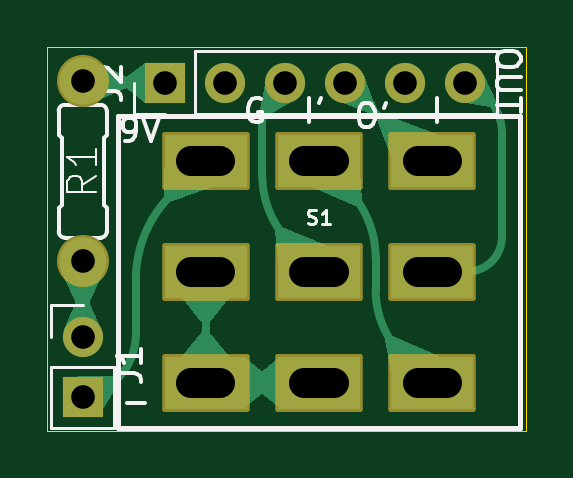
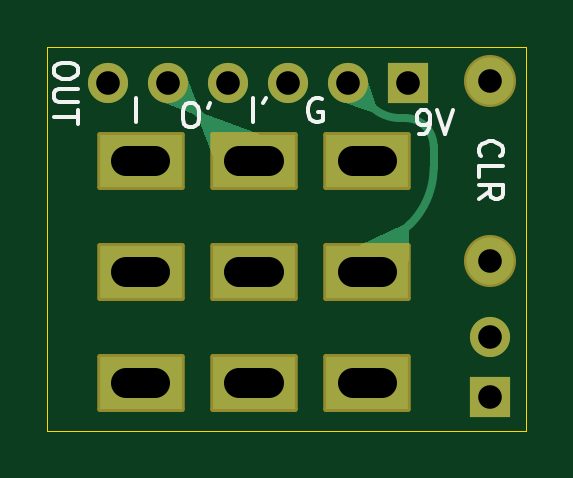
Circuit board: 11 layer files. Board 20.2 x 16.2 mm.
- bottom_copper: switchy-B_Cu.gbl (4281 bytes)
- bottom_mask: switchy-B_Mask.gbs (1768 bytes)
- paste: switchy-B_Paste.gbp (464 bytes)
- bottom_silk: switchy-B_Silkscreen.gbo (7734 bytes)
- outline: switchy-Edge_Cuts.gm1 (761 bytes)
- top_copper: switchy-F_Cu.gtl (12497 bytes)
- top_mask: switchy-F_Mask.gts (1768 bytes)
- paste: switchy-F_Paste.gtp (464 bytes)
- top_silk: switchy-F_Silkscreen.gto (11866 bytes)
- drill: switchy-NPTH.drl (285 bytes)
- drill: switchy-PTH.drl (911 bytes)

=== bottom_copper: switchy-B_Cu.gbl ===
%TF.GenerationSoftware,KiCad,Pcbnew,7.0.2*%
%TF.CreationDate,2023-07-27T03:31:46-04:00*%
%TF.ProjectId,switchy,73776974-6368-4792-9e6b-696361645f70,1.0*%
%TF.SameCoordinates,Original*%
%TF.FileFunction,Copper,L2,Bot*%
%TF.FilePolarity,Positive*%
%FSLAX46Y46*%
G04 Gerber Fmt 4.6, Leading zero omitted, Abs format (unit mm)*
G04 Created by KiCad (PCBNEW 7.0.2) date 2023-07-27 03:31:46*
%MOMM*%
%LPD*%
G01*
G04 APERTURE LIST*
%TA.AperFunction,ComponentPad*%
%ADD10C,1.700000*%
%TD*%
%TA.AperFunction,ComponentPad*%
%ADD11R,1.700000X1.700000*%
%TD*%
%TA.AperFunction,ComponentPad*%
%ADD12O,1.700000X1.700000*%
%TD*%
%TA.AperFunction,ComponentPad*%
%ADD13C,2.000000*%
%TD*%
%TA.AperFunction,ComponentPad*%
%ADD14R,3.500000X2.250000*%
%TD*%
%TA.AperFunction,Conductor*%
%ADD15C,0.350000*%
%TD*%
G04 APERTURE END LIST*
D10*
X140000000Y-102750000D03*
D11*
X140000000Y-105290000D03*
X143500000Y-92000000D03*
D12*
X146040000Y-92000000D03*
X148580000Y-92000000D03*
X151120000Y-92000000D03*
X153660000Y-92000000D03*
X156200000Y-92000000D03*
D13*
X140000000Y-99560000D03*
X140000000Y-91940000D03*
D14*
X145200000Y-95300000D03*
X145200000Y-100000000D03*
X145200000Y-104700000D03*
X150000000Y-95300000D03*
X150000000Y-100000000D03*
X150000000Y-104700000D03*
X154800000Y-95300000D03*
X154800000Y-100000000D03*
X154800000Y-104700000D03*
D15*
X150180000Y-95300000D02*
X150000000Y-95300000D01*
X150487279Y-95172720D02*
X153660000Y-92000000D01*
X150180000Y-95299987D02*
G75*
G03*
X150487279Y-95172720I0J434587D01*
G01*
X145049116Y-92990883D02*
X146040000Y-92000000D01*
X145129289Y-99729289D02*
X143389949Y-97989949D01*
X143594974Y-93500000D02*
X143820000Y-93500000D01*
X142400000Y-94694974D02*
X142400000Y-95600000D01*
X145200000Y-99900000D02*
X145200000Y-100000000D01*
X142400001Y-95600000D02*
G75*
G03*
X143389949Y-97989949I3379899J0D01*
G01*
X145200006Y-99900000D02*
G75*
G03*
X145129289Y-99729289I-241406J0D01*
G01*
X142750007Y-93850007D02*
G75*
G03*
X142400000Y-94694974I844993J-844993D01*
G01*
X143594974Y-93499990D02*
G75*
G03*
X142750000Y-93850000I26J-1195010D01*
G01*
X143820000Y-93500009D02*
G75*
G03*
X145049116Y-92990883I0J1738209D01*
G01*
%TA.AperFunction,Conductor*%
G36*
X145266436Y-91679565D02*
G01*
X146036316Y-91997557D01*
X146042654Y-92003883D01*
X146042664Y-92003906D01*
X146360509Y-92773740D01*
X146360498Y-92782695D01*
X146354159Y-92789020D01*
X146353432Y-92789292D01*
X145061926Y-93224725D01*
X145052992Y-93224121D01*
X145048723Y-93220515D01*
X144851536Y-92949118D01*
X144849445Y-92940411D01*
X144849859Y-92938672D01*
X145250829Y-91686809D01*
X145256615Y-91679978D01*
X145265539Y-91679238D01*
X145266436Y-91679565D01*
G37*
%TD.AperFunction*%
%TA.AperFunction,Conductor*%
G36*
X152885768Y-91679288D02*
G01*
X153656215Y-91997438D01*
X153662552Y-92003761D01*
X153662562Y-92003785D01*
X153980706Y-92774220D01*
X153980697Y-92783175D01*
X153974358Y-92789500D01*
X153974097Y-92789604D01*
X152588761Y-93323091D01*
X152579809Y-93322867D01*
X152576283Y-93320446D01*
X152339553Y-93083715D01*
X152336126Y-93075442D01*
X152336906Y-93071242D01*
X152870395Y-91685901D01*
X152876566Y-91679413D01*
X152885518Y-91679189D01*
X152885768Y-91679288D01*
G37*
%TD.AperFunction*%
%TA.AperFunction,Conductor*%
G36*
X152070303Y-93347089D02*
G01*
X152073633Y-93349421D01*
X152310571Y-93586360D01*
X152313998Y-93594633D01*
X152313288Y-93598647D01*
X151752543Y-95133761D01*
X151746485Y-95140357D01*
X151742618Y-95141398D01*
X150009882Y-95299739D01*
X150001331Y-95297080D01*
X149997321Y-95290259D01*
X149788652Y-94184760D01*
X149790485Y-94175998D01*
X149796143Y-94171601D01*
X152061359Y-93346700D01*
X152070303Y-93347089D01*
G37*
%TD.AperFunction*%
%TA.AperFunction,Conductor*%
G36*
X143698999Y-98047464D02*
G01*
X144241354Y-98291637D01*
X145527777Y-98870795D01*
X145533914Y-98877316D01*
X145534184Y-98884814D01*
X145203949Y-99989855D01*
X145198297Y-99996801D01*
X145189755Y-99997818D01*
X143458672Y-99541168D01*
X143451547Y-99535745D01*
X143449957Y-99529914D01*
X143444172Y-98296512D01*
X143447559Y-98288227D01*
X143685926Y-98049860D01*
X143694198Y-98046434D01*
X143698999Y-98047464D01*
G37*
%TD.AperFunction*%
M02*

=== bottom_mask: switchy-B_Mask.gbs (1768 bytes, source withheld) ===
=== paste: switchy-B_Paste.gbp ===
%TF.GenerationSoftware,KiCad,Pcbnew,7.0.2*%
%TF.CreationDate,2023-07-27T03:31:46-04:00*%
%TF.ProjectId,switchy,73776974-6368-4792-9e6b-696361645f70,1.0*%
%TF.SameCoordinates,Original*%
%TF.FileFunction,Paste,Bot*%
%TF.FilePolarity,Positive*%
%FSLAX46Y46*%
G04 Gerber Fmt 4.6, Leading zero omitted, Abs format (unit mm)*
G04 Created by KiCad (PCBNEW 7.0.2) date 2023-07-27 03:31:46*
%MOMM*%
%LPD*%
G01*
G04 APERTURE LIST*
G04 APERTURE END LIST*
M02*

=== bottom_silk: switchy-B_Silkscreen.gbo (7734 bytes, source omitted) ===
=== outline: switchy-Edge_Cuts.gm1 ===
%TF.GenerationSoftware,KiCad,Pcbnew,7.0.2*%
%TF.CreationDate,2023-07-27T03:31:46-04:00*%
%TF.ProjectId,switchy,73776974-6368-4792-9e6b-696361645f70,1.0*%
%TF.SameCoordinates,Original*%
%TF.FileFunction,Profile,NP*%
%FSLAX46Y46*%
G04 Gerber Fmt 4.6, Leading zero omitted, Abs format (unit mm)*
G04 Created by KiCad (PCBNEW 7.0.2) date 2023-07-27 03:31:46*
%MOMM*%
%LPD*%
G01*
G04 APERTURE LIST*
%TA.AperFunction,Profile*%
%ADD10C,0.050000*%
%TD*%
G04 APERTURE END LIST*
D10*
X138500000Y-90500000D02*
X150000000Y-90500000D01*
X138500000Y-106750000D02*
X138500000Y-90500000D01*
X158750000Y-106750000D02*
X138500000Y-106750000D01*
X158750000Y-90500000D02*
X158750000Y-106750000D01*
X150000000Y-90500000D02*
X158750000Y-90500000D01*
M02*

=== top_copper: switchy-F_Cu.gtl (12497 bytes, source omitted) ===
=== top_mask: switchy-F_Mask.gts (1768 bytes, source withheld) ===
=== paste: switchy-F_Paste.gtp ===
%TF.GenerationSoftware,KiCad,Pcbnew,7.0.2*%
%TF.CreationDate,2023-07-27T03:31:46-04:00*%
%TF.ProjectId,switchy,73776974-6368-4792-9e6b-696361645f70,1.0*%
%TF.SameCoordinates,Original*%
%TF.FileFunction,Paste,Top*%
%TF.FilePolarity,Positive*%
%FSLAX46Y46*%
G04 Gerber Fmt 4.6, Leading zero omitted, Abs format (unit mm)*
G04 Created by KiCad (PCBNEW 7.0.2) date 2023-07-27 03:31:46*
%MOMM*%
%LPD*%
G01*
G04 APERTURE LIST*
G04 APERTURE END LIST*
M02*

=== top_silk: switchy-F_Silkscreen.gto (11866 bytes, source omitted) ===
=== drill: switchy-NPTH.drl ===
M48
; DRILL file {KiCad 7.0.2} date Thu Jul 27 03:32:07 2023
; FORMAT={-:-/ absolute / metric / decimal}
; #@! TF.CreationDate,2023-07-27T03:32:07-04:00
; #@! TF.GenerationSoftware,Kicad,Pcbnew,7.0.2
; #@! TF.FileFunction,NonPlated,1,2,NPTH
FMAT,2
METRIC
%
G90
G05
T0
M30

=== drill: switchy-PTH.drl (911 bytes, source withheld) ===
